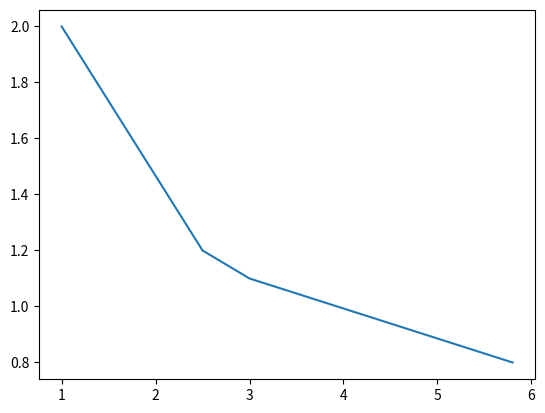
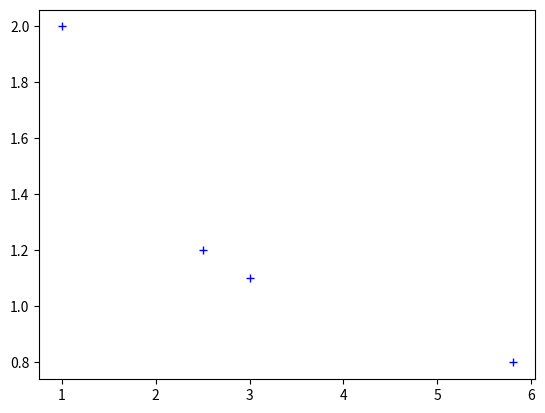
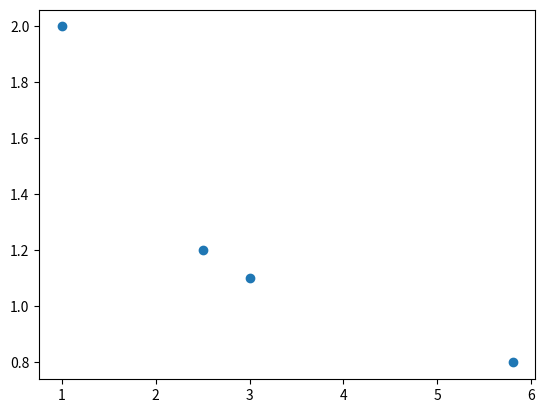
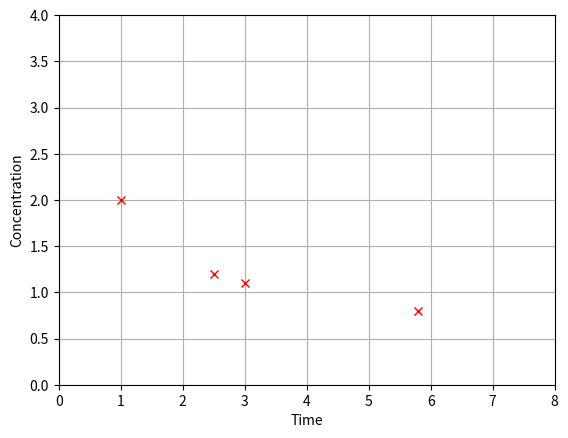
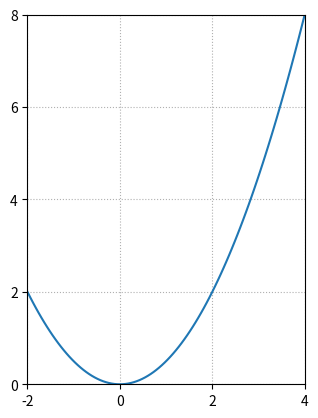
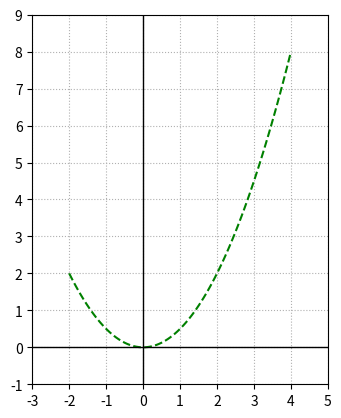

Python code for these plots, in order:
#!/usr/bin/env python
# coding: utf-8

# # Introduction to NumPy and Matplotlib

# *Credit: [Ben Vanderlei's Jupyter Guide to Linear Algebra](https://bvanderlei.github.io/jupyter-guide-to-linear-algebra/) under CC BY 4.0 with minor adaptations.*

# 

# [Numpy](https://numpy.org/) is an essential Python package for carrying out the calculations needed for linear algebra as well as other areas of scientific computing.  [Matplotlib](https://matplotlib.org/) is a extensive Python package for producing a wide variety of plots.  In this section we will demonstrate a few of the basic elements of these packages that will be used repeatedly throughout the Jupyter Guide to Linear Algebra.  
# 
# It should be noted that NumPy is used for many of the actual calculations encounted in linear algebra, while we use Matplotlib only to make useful visual representations of the concepts.  The ability to use of NumPy therefore will be crucial, while the understanding of Matplotlib is not explicitly required to engage with the content of the guide.  The Matplotlib demonstration below also contains more complex details that might be difficult to digest until the reader gains some experience with Python.  For these reasons, The reader may choose to skip the introduction to Matplotlib and return at a later point if interest arises. 
# 
# 

# ### NumPy
# 
# Almost every calculation that we do in linear algebra will involve working with arrays of numbers.  An array can be thought of as a collection of numbers arranged into rows and columns to form a rectangle, such as the example below, which has 2 rows and 4 columns.
# 
# 
# $$
# \begin{equation}
# \left[ \begin{array}{rrrr} 5 & -1 & 1 & 0 \\ 4 & 3 & 12 & -6 \end{array}\right]
# \end{equation}
# $$
# 
# Although it is possible to represent arrays using a basic Python objects called lists, we will make use of NumPy array objects for our work.  NumPy has a powerful way to represent arrays, and has many built-in tools for processing them efficiently.  Just as with the math module, we have to first import NumPy before we can use it.  This time we will use the code $\texttt{import numpy as np}$, which imports the module but gives it a different name, called an alias, that is more convenient to type. 
# 
# The easiest way to create the array above is to use the $\texttt{array}$ function, and provide it a list of all the array entries specific format.  The row entries are separated by commas and enclosed in square brackets \[\], then all the rows listed together, separated by commas, and enclosed in another set of square brackets.   

# In[1]:


import numpy as np

## The object [[5, -1, 1, 0],[4, 3, 12, -6]], which gets passed into the array function is a Python list.
## The object returned by the array function is a NumPy array object.

A = np.array([[5, -1, 1, 0],[4, 3, 12, -6]])

print(A)


# Another way to create the array we want is to first make an array that is one long row, and then use the $\texttt{reshape}$ function.  This can be more convenient than typing the extra square brackets. 

# In[2]:


B = np.array([5, -1, 1, 0, 4, 3, 12, -6])
print("This is B before reshaping.")
print(B)

C = B.reshape((2,4))
print("This is C, which is the entries of B formed into a new shape.")
print(C)


# We will often wish to make modifications to an array while keeping a copy of the original.  In this situation we can duplicate an existing array with the $\texttt{copy}$ function.

# In[3]:


D = np.copy(A)
print(D)


# In order to access individual entries in an array, we need to use a pair of indices to refer to the row and column of the entry we are accessing.  As with almost every other computing language, the count begins at zero in Python!  This means that the first row has index 0, the second has index 1 and so forth.  The same is true for the columns.  Beginning the count at zero is not difficult, but it does require an adjustment in thinking if one is new to programming.  

# In[4]:


print(A[0,2])


# We can modify individual array values by assigning them new numbers.

# In[5]:


A[0,2] = 8
print(A)


# Sometimes it is useful to create an array that contains mostly zeros.  In this case, we can create an array that contains all zeros, and then modify the few entries that we want to be nonzero.

# In[6]:


## Create a 4x4 array that is all zeros.
D = np.zeros((4,4))
## Set entries along the main diagonal to 2.
for i in range(4):
    D[i,i] = 2
    
print(D)


# Many of the functions included in NumPy relate to linear algebra in some way.  We will demonstrate more of these functions as we make our way through the corresponding linear algebra topics.
# 
# #### Random module
# 
# One way of testing code is to supply a lot of random input, and then check to see if the correct results are produced in each instance.  To produce the random inputs, we will make use of functions in the $\texttt{random}$ module, which is contained within NumPy.  For example, we might use the $\texttt{rand}$ function with no arguments to produce a random number between zero and one.     

# In[7]:


r = np.random.rand()
print(r)


# Each execution of the $\texttt{rand}$ function yields a new random number.  Note that $\texttt{rand}$ is a function contained in the $\texttt{random}$ module, which is in turn contained in NumPy.  We therefore need do use the dot notation twice to access it.
# 
# We can also generate a random array of numbers by supplying $\texttt{rand}$ two arguments to specify the number of rows and columns in the array.
#   

# In[8]:


X = np.random.rand(3,2)
print(X)


# If we want to generate random integers, we can use the $\texttt{randint}$ function.  This function requires at least one argument to specify an upper bound on the numbers produced.  The code below produces a random number from among the integers 0 to 19.  

# In[9]:


print(np.random.randint(20))


# To generate a random array we have to specify the number of rows and columns using a *keyword argument* called $\texttt{size}$.  The use of a *keyword argument* requires slightly different syntax as shown in the following example.

# In[10]:


Y = np.random.randint(10,size=(3,6))
print(Y)


# The use of *keyword arguments* is quite common in Python functions.  The advantage of this feature is that the arguments do not need to be provided in a prespecified order.

# In[11]:


print(np.random.randint(size=(2,3),high=10,low=1))


# ### SciPy
# 
# The SciPy library contains robust and efficient functions for a range of purposes related to scientific computing.  We will be making use of the $\texttt{linalg}$ module, which contains many routines useful in linear algebra.  We note that some of the code in the Jupyter Guide to Linear Algebra duplicates functionality found in the $\texttt{linalg}$ module, but this code is not meant to be a reliable alternative.  The code presented here is written for the purpose of explaining the theory of linear algebra and giving a simple illustration of what is required to carry out the typical calculations required.  
# 
# We will wait to demonstrate the functions in the $\texttt{linalg}$ module until after we have discussed enough linear algebra to understand their purpose.  The module will be imported with the alias $\texttt{sla}$.  

# In[12]:


import scipy.linalg as sla


# ### Matplotlib
# 
# Matplotlib provides a wide range of plotting functionality, and many options to make precise customizations to the figures produced. We only provide explanations for how to create the specific type of figures that appear in the Jupyter Guide to Linear Algebra, most of which follow the same essential pattern.  We will provide a few details of the necessary code, but will not attempt to describe the data structures in a rigorous way, or discuss the multitude of options that are available within the library.    
# 
# #### Example 1
# 
# In the first figure, we will make a simple plot of four points with $(x,y)$ coordinates.  The list of coordinates will be stored in a NumPy array.

# In[13]:


x = np.array([1, 2.5, 3, 5.8])
y = np.array([2, 1.2, 1.1, 0.8])


# The next code cell contains a minimal set of instructions needed to produce a plot.  The comments in the cell indicate the purpose of each line.

# In[14]:


## Imports the module and assigns a short alias for convenience
import matplotlib.pyplot as plt

## Directs the graphical output to this notebook
get_ipython().run_line_magic('matplotlib', 'inline')

## The subplots method returns a Figure object and an Axes object
fig, ax = plt.subplots()

## Plots the data on the Axes object
ax.plot(x,y);


# The $\texttt{subplots}$ method creates two Matplotlib objects, the *Figure*, and the *Axes*.  The *Figure* is the fundamental object in Matplotlib.  The *Axes* object is contained within the *Figure*, and is the object we will interact with the most.  The $\texttt{plot}$ method of the *Axes* object is the function that actually plots our set of coordinates on the *Axes*.  Note that we do not need a $\texttt{print}$ command to view the results.  Instead, the first line of code, $\texttt{% matplotlib inline}$, directs all graphical output to this notebook.
# 
# The plot produced by this basic use of the $\texttt{plot}$ method has connected the data point coordinates with lines.  This is the *default* functionality of this method.  It is common for Matplotlib methods (and indeed methods in many other Python libraries) to have a default functionality which is produced by supplying the minimum number of arguments, but also allow for additional arguments to be supplied which alter this default functionality.  In our example, we can supply the optional argument $\texttt{'b+'}$ to the $\texttt{plot}$ method to produce a plot with blue + symbols at the data coordinates instead of lines connecting them.   

# In[15]:


fig, ax = plt.subplots()
ax.plot(x,y,'b+');


# Another alternative when we interested in plotting data points is the $\texttt{scatter}$ method, for which we can use the same syntax.

# In[16]:


fig, ax = plt.subplots()
ax.scatter(x,y);


# Next, we show how to configure some of the many options available in such a plot.  Remember that the plot is actually being constructed in an *Axes* object, so all the options that affect elements of the plot are methods of that object.

# In[17]:


fig, ax = plt.subplots()
ax.plot(x,y,'rx');

## These options set the upper and lower boundaries for x and y.
ax.set_xlim(0,8);
ax.set_ylim(0,4);

## This option displays a grid to help visualize the coordinates
ax.grid(True);

## These options are used to set labels for the axes
ax.set_xlabel('Time');
ax.set_ylabel('Concentration');


# #### Example 2
# 
# In the next example, the aim will be to plot the curve $y=0.5x^2$, for $x$ in the interval $[-2,4]$.  In order to make use of the same method, we will need to generate a set of points that lie on the curve for $x$ in the given interval.  The points that we specify will be connected straight lines, so we will want want to generate enough points to avoid the curve having a jagged appearance.  The NumPy method $\texttt{linspace}$ provides an easy way to produce our points.  This method creates a NumPy array object with numbers spaced evenly over a specified interval. 

# In[18]:


## This call to linspace produces an array of 9 numbers evenly spaced on the interval [-2,4]
x = np.linspace(-2,4,9)
print(x)

## We can an array of the corresponding y values by using x in the algebraic expression
y = 0.5*x**2
print(y)


# For the plot, we will use a larger number of points in order to generate a curve that looks smooth.  We also use some other options to adjust the appearance of this plot, including configuration of the *ticks* along the $x$ and $y$ axes.  The *ticks* is a list of numbers that define the gridlines and numerical labels along the axes.  The $\texttt{plot}$ method will provide default values of *ticks*, which can be changed by providing an array of new values.    

# In[19]:


x = np.linspace(-2,4,100)
y = 0.5*x**2

fig, ax = plt.subplots()
ax.plot(x,y);

ax.set_xlim(-2,4);
ax.set_ylim(0,8);

## The grid option will accept the keyword argument ls, which specifies the linestyle
ax.grid(True,ls='dotted');

## This option adjusts the aspect ratio so that the x and y axes have the same length scale
ax.set_aspect('equal');

## The numbers and gridlines along the x and y axes appear at 
ax.set_xticks(np.linspace(-2,4,4));
ax.set_yticks(np.linspace(0,8,5));


# In[20]:


fig, ax = plt.subplots()
ax.plot(x,y,'g',ls='dashed');

ax.set_xlim(-3,5);
ax.set_ylim(-1,9);

## The grid option can be passed optional arguments that specify the linestyle (ls) used
ax.grid(True,ls='dotted');

## This option adjusts the aspect ratio so that the x and y axes have the same length scale
ax.set_aspect('equal');

## This option specifies the ticks with an array produced by linspace 
ax.set_xticks(np.linspace(-3,5,9));
ax.set_yticks(np.linspace(-1,9,11));

## This option draws lines x=0 and y=0 using keyword arguments color and linewidth
ax.axvline(color='k',linewidth = 1);
ax.axhline(color='k',linewidth = 1);

